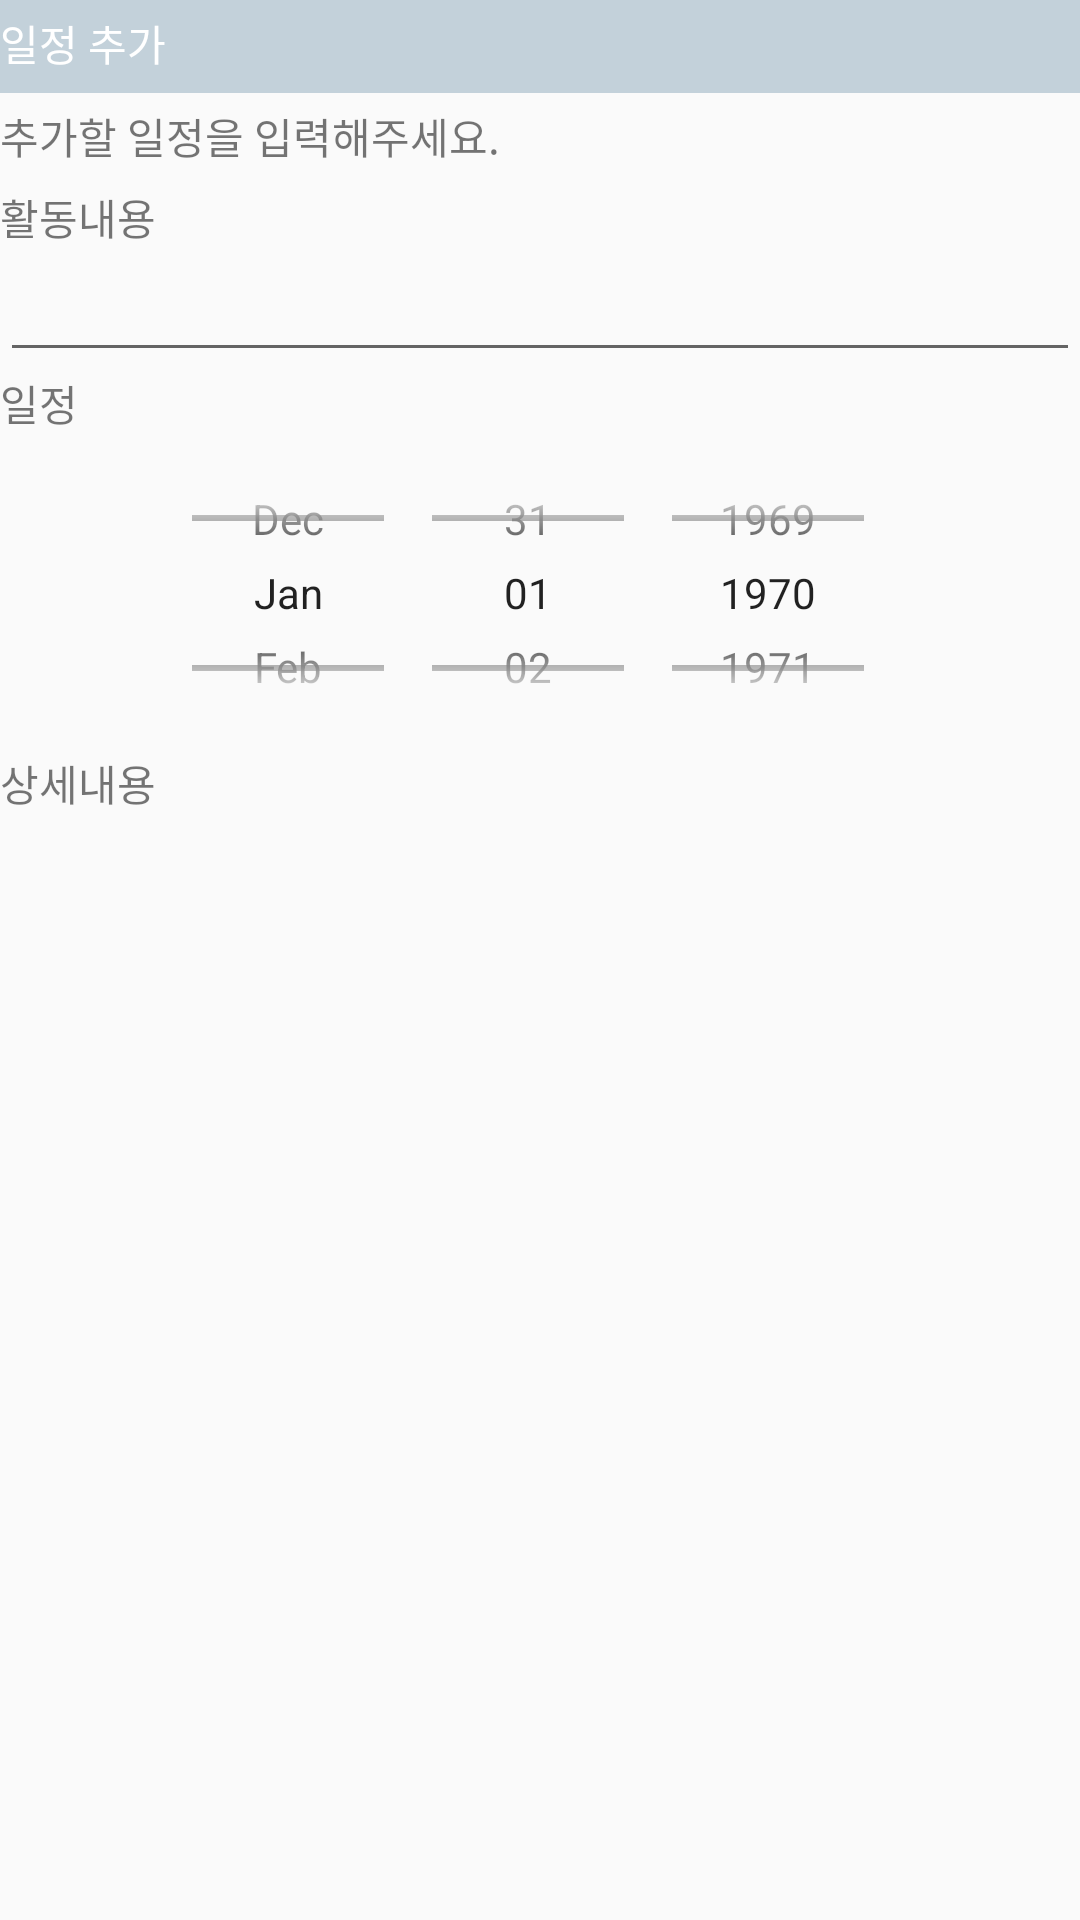

Here is an Android app screen rendered from its layout file. Give the layout XML and the strings, colors and styles it references.
<!-- AndroidManifest.xml: application theme AppTheme -->
<!-- res/layout/add_schedule.xml -->
<?xml version="1.0" encoding="utf-8"?>
<LinearLayout xmlns:android="http://schemas.android.com/apk/res/android"
    android:orientation="vertical"
    android:layout_width="match_parent"
    android:layout_height="match_parent">

    <LinearLayout
        android:layout_width="match_parent"
        android:layout_height="wrap_content"
        android:background="#C3D1DA">

        <ImageView
            android:layout_width="wrap_content"
            android:layout_height="wrap_content"
            android:layout_marginTop="3dp"
            />

        <TextView
            android:layout_width="290dp"
            android:layout_height="27dp"
            android:layout_marginTop="4dp"
            android:text="일정 추가"
            android:textColor="#FFFFFF"
            android:textSize="14dp" />

    </LinearLayout>
    <LinearLayout
        android:layout_width="match_parent"
        android:layout_height="wrap_content"
        android:orientation="vertical">

        <TextView
            android:layout_width="290dp"
            android:layout_height="27dp"
            android:layout_marginTop="4dp"
            android:text="추가할 일정을 입력해주세요."
            android:textSize="14dp" />

        <TextView
            android:layout_width="match_parent"
            android:layout_height="wrap_content"
            android:text="활동내용"
            android:textSize="14dp" />

        <EditText
            android:id="@+id/act_name"
            android:layout_width="match_parent"
            android:layout_height="wrap_content"
            android:ems="10"
            android:inputType="textPersonName"
            android:text="" />

        <TextView
            android:textSize="14dp"
            android:id="@+id/textView"
            android:layout_width="match_parent"
            android:layout_height="wrap_content"
            android:text="일정" />

        <DatePicker
            android:layout_width="match_parent"
            android:layout_height="106dp"
            android:calendarViewShown="false"
            android:datePickerMode="spinner" />
        <TextView
            android:textSize="14dp"
            android:id="@+id/textView1"
            android:layout_width="match_parent"
            android:layout_height="wrap_content"
            android:text="상세내용" />


        <ListView
            android:layout_width="match_parent"
            android:layout_height="419dp">

        </ListView>

        <LinearLayout
            android:layout_width="match_parent"
            android:layout_height="wrap_content"
            android:orientation="horizontal">

            <Button
                android:id="@+id/cancle_btn"
                android:layout_width="wrap_content"
                android:layout_height="wrap_content"
                android:layout_weight="1"
                android:text="취소" />

            <Button
                android:id="@+id/add_btn"
                android:layout_width="wrap_content"
                android:layout_height="wrap_content"
                android:layout_weight="1"
                android:text="추가" />
        </LinearLayout>
    </LinearLayout>


</LinearLayout>
<!-- resources referenced by this layout -->
<resources>
  <style name="AppTheme" parent="Theme.AppCompat.Light.DarkActionBar">
          
          <item name="colorPrimary">#666666</item>
          <item name="colorPrimaryDark">#FFF</item>
          <item name="colorAccent">@color/colorAccent</item>
      </style>
  <!-- not gathered from this repository: default colours our renderer supplied (Android Studio template values) -->
  <color name="colorAccent">#FF03DAC5</color>
</resources>
